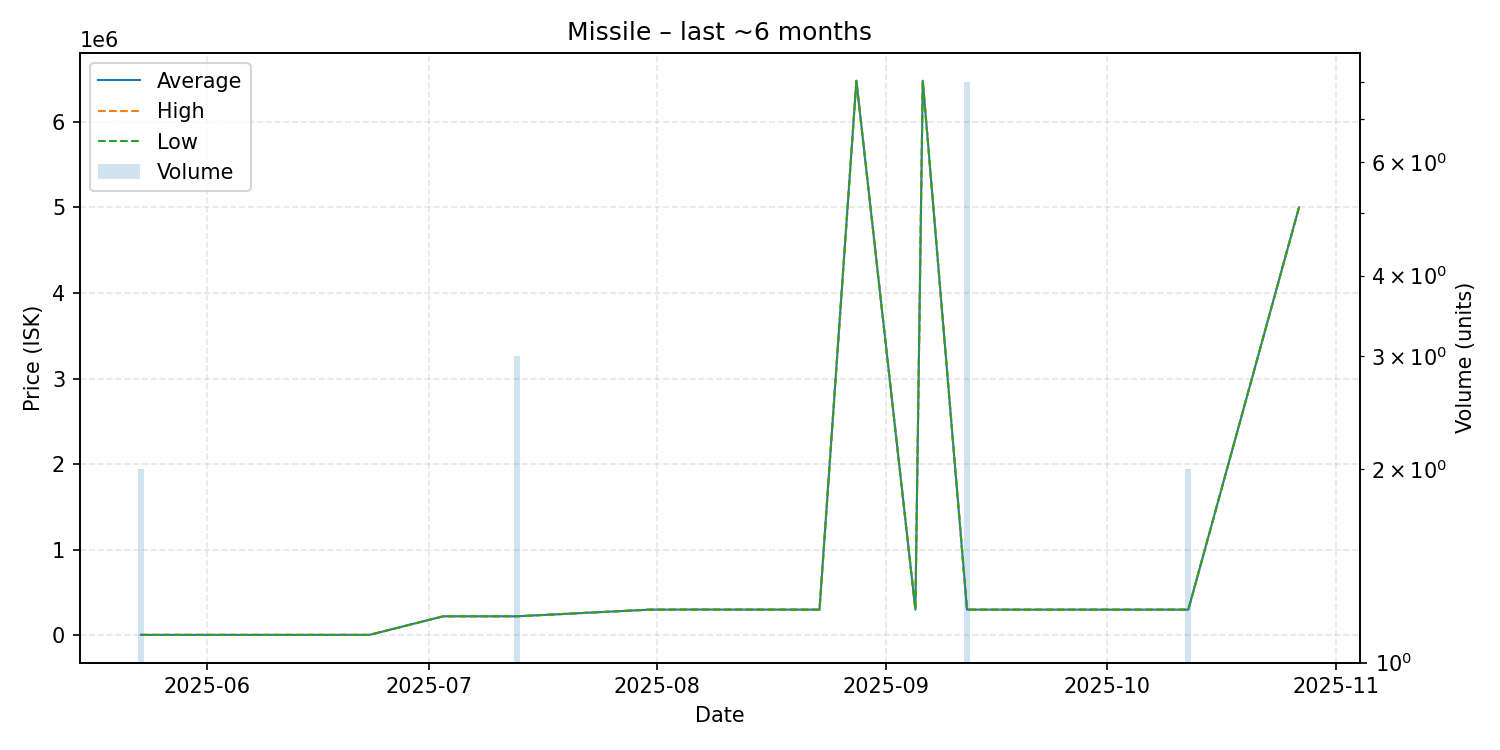

The table this chart was drawn from, first rows:
date, average, highest, lowest, order_count, volume
2025-05-23, 5003, 5003, 5003, 1, 2
2025-06-01, 5004, 5004, 5004, 1, 1
2025-06-21, 5003, 5003, 5003, 1, 1
2025-06-23, 5100, 5100, 5100, 1, 1
2025-07-03, 222200, 222200, 222200, 1, 1
2025-07-13, 222200, 222200, 222200, 2, 3
2025-07-31, 300000, 300000, 300000, 1, 1
2025-08-03, 300000, 300000, 300000, 1, 1
2025-08-05, 301000, 301000, 301000, 1, 1
2025-08-23, 300000, 300000, 300000, 1, 1
2025-08-28, 6480000, 6480000, 6480000, 1, 1
2025-09-05, 300000, 300000, 300000, 1, 1
2025-09-06, 6481000, 6481000, 6481000, 1, 1
2025-09-12, 300000, 300000, 300000, 1, 8
2025-09-13, 300000, 300000, 300000, 1, 1
2025-09-19, 300000, 300000, 300000, 1, 1
2025-10-12, 300000, 300000, 300000, 1, 2
2025-10-27, 5000000, 5000000, 5000000, 1, 1
